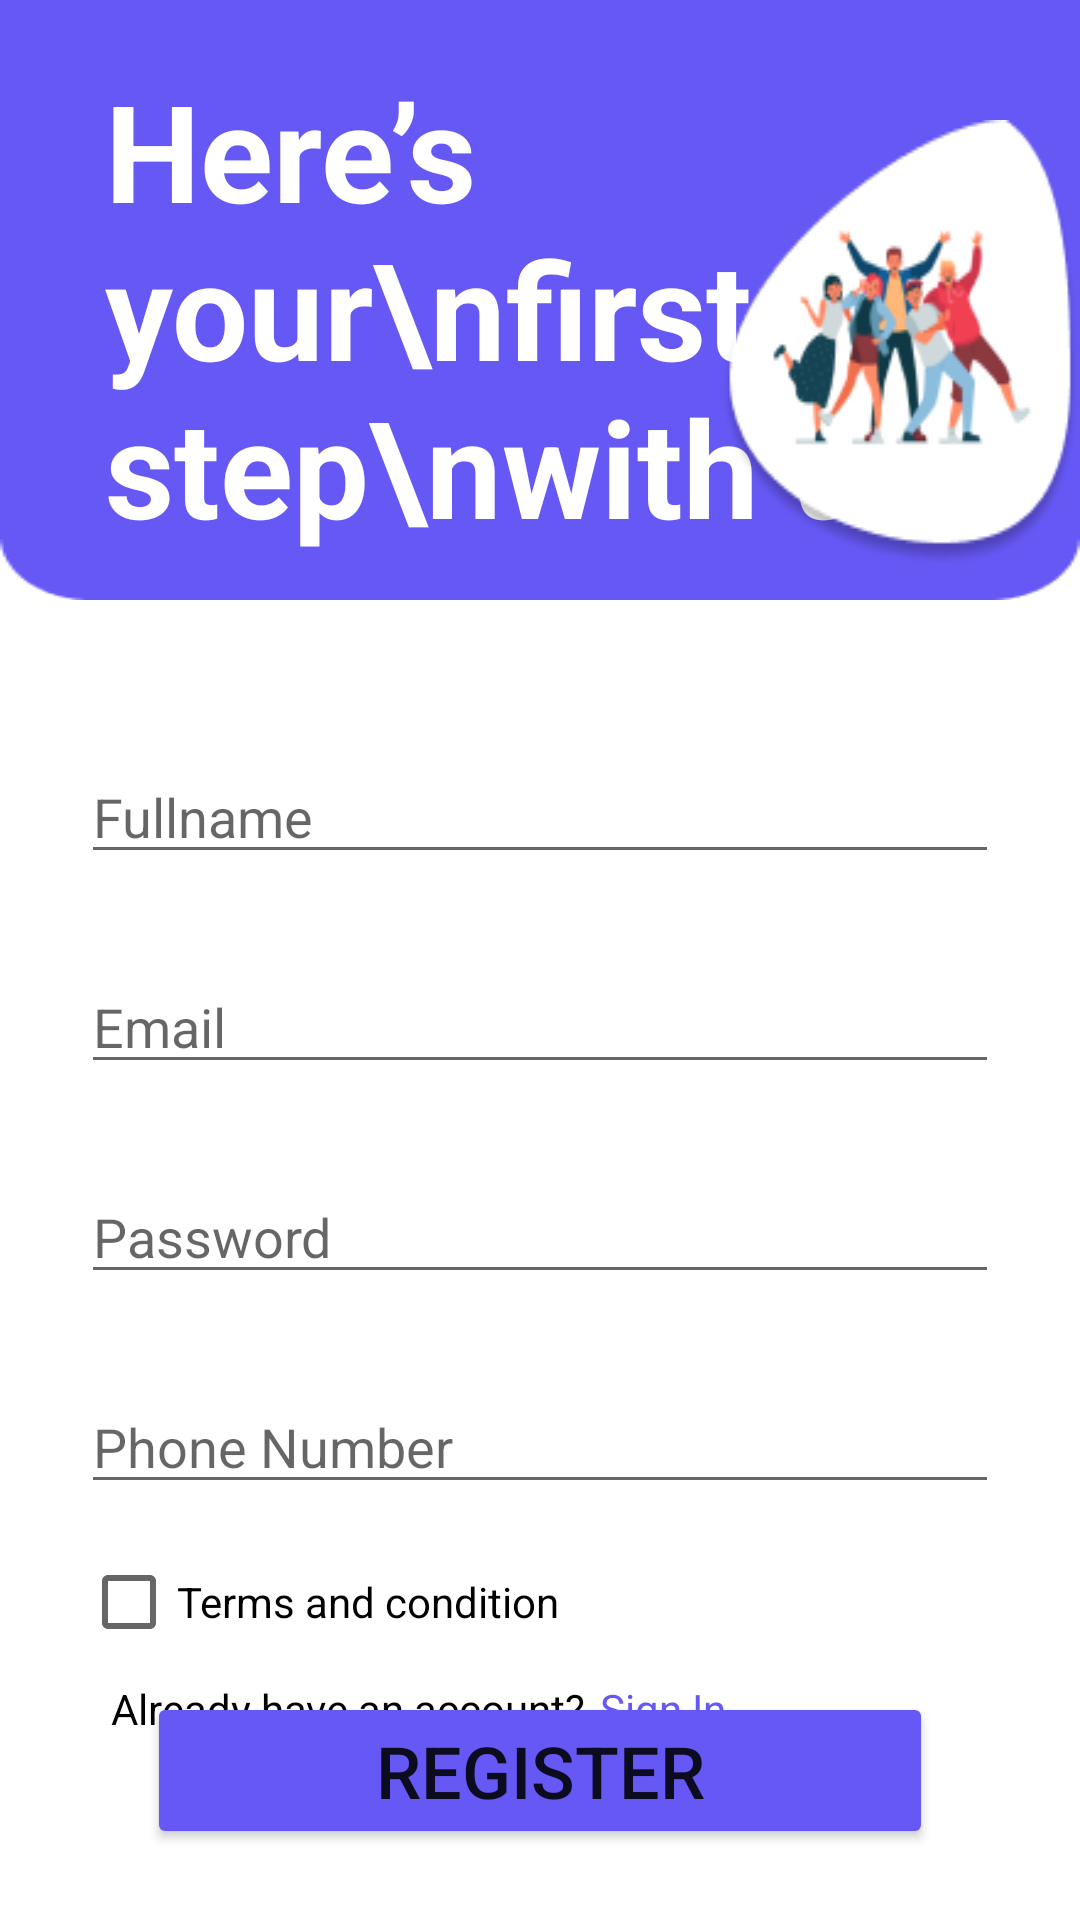

Write the Android layout XML for this screen, with the resource values it uses.
<!-- AndroidManifest.xml: application theme Theme.PIKAA -->
<!-- res/layout/fragment_register.xml -->
<?xml version="1.0" encoding="utf-8"?>
<androidx.constraintlayout.widget.ConstraintLayout xmlns:android="http://schemas.android.com/apk/res/android"
    xmlns:app="http://schemas.android.com/apk/res-auto"
    xmlns:tools="http://schemas.android.com/tools"
    android:id="@+id/container"
    android:layout_width="match_parent"
    android:layout_height="match_parent"
    tools:context=".ui.login.RegisterFragment">

    <ImageView
        android:id="@+id/imageView2"
        android:layout_width="match_parent"
        android:layout_height="200dp"
        android:background="@drawable/rectangle3"
        tools:ignore="MissingConstraints">

    </ImageView>

    <RelativeLayout
        android:id="@+id/relativeLayout"
        android:layout_width="wrap_content"
        android:layout_height="match_parent"
        android:orientation="horizontal"
        tools:ignore="MissingConstraints">

        <TextView
            android:id="@+id/textView3"
            android:layout_width="match_parent"
            android:layout_height="wrap_content"
            android:text="Here’s your\nfirst step\nwith us!"
            android:textColor="@color/white"
            android:textSize="45dp"
            android:textStyle="bold"
            android:layout_marginLeft="35dp"
            android:layout_marginTop="20dp"
            tools:ignore="MissingConstraints" />

        <ImageView
            android:layout_width="wrap_content"
            android:layout_height="wrap_content"
            android:layout_marginLeft="240dp"
            android:layout_marginTop="40dp"
            android:background="@drawable/people2"
            tools:ignore="MissingConstraints">

        </ImageView>

        <EditText
            android:id="@+id/username"
            android:layout_width="match_parent"
            android:layout_height="wrap_content"
            android:layout_alignParentTop="true"
            android:layout_marginLeft="27dp"
            android:layout_marginTop="250dp"
            android:layout_marginRight="27dp"
            android:hint="Fullname"
            tools:ignore="MissingConstraints">

        </EditText>

        <EditText
            android:layout_width="match_parent"
            android:layout_height="wrap_content"
            android:layout_alignParentTop="true"
            android:layout_marginLeft="27dp"
            android:layout_marginTop="320dp"
            android:layout_marginRight="27dp"
            android:hint="Email"
            tools:ignore="MissingConstraints">

        </EditText>

        <EditText
            android:id="@+id/password"
            android:layout_width="match_parent"
            android:layout_height="wrap_content"
            android:layout_alignParentTop="true"
            android:layout_marginLeft="27dp"
            android:layout_marginTop="390dp"
            android:layout_marginRight="27dp"
            android:hint="Password"
            tools:ignore="MissingConstraints">

        </EditText>

        <EditText
            android:layout_width="match_parent"
            android:layout_height="wrap_content"
            android:layout_alignParentTop="true"
            android:layout_marginLeft="27dp"
            android:layout_marginTop="460dp"
            android:layout_marginRight="27dp"
            android:hint="Phone Number"
            tools:ignore="MissingConstraints">

        </EditText>

        <CheckBox
            android:layout_width="wrap_content"
            android:layout_height="wrap_content"
            android:layout_marginLeft="27dp"
            android:layout_marginTop="510dp"
            android:text="Terms and condition">

        </CheckBox>

        <TextView
            android:layout_width="wrap_content"
            android:layout_height="wrap_content"
            android:layout_marginLeft="37dp"
            android:layout_marginTop="560dp"
            android:text="Already have an account?"
            android:textColor="@color/black">

        </TextView>

        <TextView
            android:layout_width="wrap_content"
            android:layout_height="wrap_content"
            android:layout_marginLeft="200dp"
            android:layout_marginTop="560dp"
            android:text="Sign In"
            android:textColor="#6658F5">

        </TextView>


    </RelativeLayout>

    <Button
        android:id="@+id/register"
        android:layout_width="262dp"
        android:layout_height="wrap_content"
        android:text="Register"
        android:textSize="24dp"
        app:layout_constraintBottom_toBottomOf="parent"
        app:layout_constraintEnd_toEndOf="parent"
        android:layout_marginTop="540dp"
        android:backgroundTint="#6658F5"
        app:layout_constraintStart_toStartOf="parent"
        app:layout_constraintTop_toTopOf="parent"
        tools:ignore="MissingConstraints">

    </Button>

</androidx.constraintlayout.widget.ConstraintLayout>
<!-- resources referenced by this layout -->
<resources>
  <!-- drawable people2: png bitmap (drawable, 15352 bytes) -->
  <!-- drawable rectangle3: jpg bitmap (drawable, 5201 bytes) -->
  <style name="Theme.PIKAA" parent="Theme.MaterialComponents.DayNight.DarkActionBar">
          
          <item name="colorPrimary">@color/purple_500</item>
          <item name="colorPrimaryVariant">@color/purple_700</item>
          <item name="colorOnPrimary">@color/white</item>
          
          <item name="colorSecondary">@color/teal_200</item>
          <item name="colorSecondaryVariant">@color/teal_700</item>
          <item name="colorOnSecondary">@color/black</item>
          
          <item name="android:statusBarColor" tools:targetApi="l">?attr/colorPrimaryVariant</item>
          
  
  
      </style>
  <!-- not gathered from this repository: default colours our renderer supplied (Android Studio template values) -->
  <color name="purple_500">#FF6200EE</color>
  <color name="purple_700">#FF3700B3</color>
  <color name="teal_200">#FF03DAC5</color>
  <color name="teal_700">#FF018786</color>
  <color name="black">#FF000000</color>
  <color name="white">#FFFFFFFF</color>
</resources>
